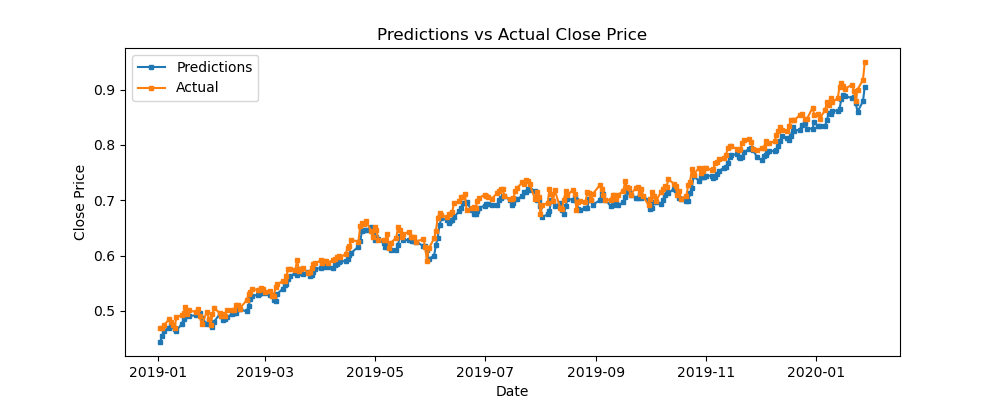

The table this chart was drawn from, first rows:
predictions, actual, difference
0.4439, 0.4687, -0.0248
0.4553, 0.4696, -0.01429
0.4642, 0.4746, -0.01042
0.4701, 0.4846, -0.01455
0.4754, 0.4801, -0.004692
0.4726, 0.4746, -0.002036
0.4678, 0.4695, -0.001687
0.4646, 0.4896, -0.025
0.4768, 0.4922, -0.01537
0.4851, 0.4972, -0.01208
0.4904, 0.508, -0.01763
0.4982, 0.4942, 0.004029
0.4908, 0.5012, -0.0104
0.4923, 0.4977, -0.005395
0.4937, 0.5043, -0.01066
0.4961, 0.4901, 0.00603
0.4866, 0.4756, 0.01106
0.4765, 0.4989, -0.02241
0.4841, 0.4857, -0.001649
0.479, 0.4745, 0.004503
0.4707, 0.4946, -0.02394
0.4809, 0.5047, -0.02371
0.4944, 0.4966, -0.002176
0.4906, 0.4914, -0.0007705
0.4842, 0.4941, -0.009921
0.4853, 0.4913, -0.006011
0.4882, 0.5024, -0.01417
0.4945, 0.5019, -0.0074
0.4956, 0.5025, -0.006859
0.4962, 0.5114, -0.01524
0.5028, 0.5111, -0.008281
0.503, 0.5042, -0.001223
0.4993, 0.5195, -0.02027
0.5082, 0.5301, -0.02196
0.5221, 0.5343, -0.01228
0.527, 0.5396, -0.01253
0.5293, 0.5383, -0.009015
0.5298, 0.5373, -0.007482
0.5328, 0.5407, -0.007933
0.5342, 0.5389, -0.004691
0.5326, 0.5351, -0.002476
0.5289, 0.5354, -0.006535
0.5283, 0.5262, 0.002149
0.5206, 0.527, -0.006426
0.5179, 0.5428, -0.02488
0.5312, 0.5481, -0.01696
0.54, 0.5541, -0.01413
0.5467, 0.5547, -0.00803
0.5486, 0.5637, -0.01505
0.5569, 0.575, -0.01807
0.5629, 0.5755, -0.01263
0.5684, 0.5746, -0.006207
0.5654, 0.593, -0.02754
0.5761, 0.5714, 0.004646
0.569, 0.5756, -0.006536
0.566, 0.5773, -0.01131
0.5697, 0.5695, 0.0001445
0.564, 0.5706, -0.006628
0.5643, 0.5775, -0.01321
0.5707, 0.5848, -0.01409
... 210 more rows
